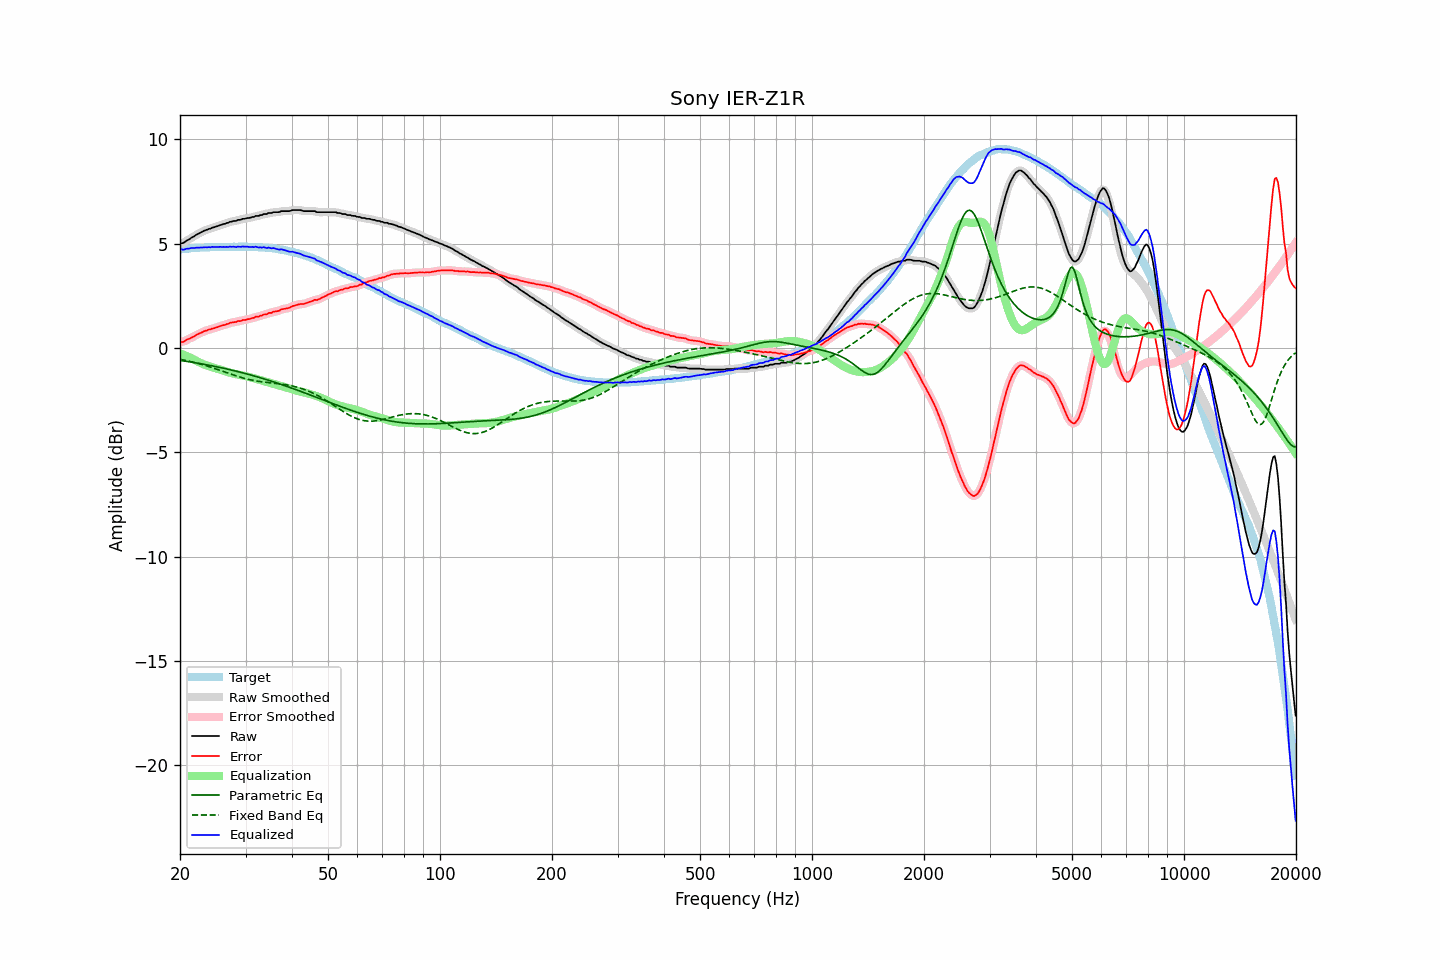

The table this chart was drawn from, first rows:
frequency, raw, error, smoothed, error_smoothed, equalization, parametric_eq, fixed_band_eq, equalized_raw, equalized_smoothed, target
20.00, 5.02, 0.30, 5.01, 0.29, -0.26, -0.60, -0.54, 4.76, 4.75, 4.72
20.20, 5.02, 0.29, 5.02, 0.29, -0.29, -0.61, -0.56, 4.73, 4.73, 4.73
20.40, 5.03, 0.29, 5.05, 0.31, -0.32, -0.62, -0.57, 4.71, 4.73, 4.74
20.61, 5.08, 0.33, 5.08, 0.33, -0.35, -0.63, -0.59, 4.73, 4.73, 4.75
20.81, 5.14, 0.39, 5.13, 0.37, -0.38, -0.64, -0.60, 4.76, 4.74, 4.75
21.02, 5.18, 0.42, 5.18, 0.42, -0.42, -0.65, -0.62, 4.76, 4.76, 4.76
21.23, 5.22, 0.45, 5.23, 0.46, -0.45, -0.67, -0.64, 4.77, 4.78, 4.77
21.44, 5.28, 0.49, 5.27, 0.49, -0.49, -0.68, -0.66, 4.79, 4.78, 4.79
21.66, 5.32, 0.53, 5.32, 0.53, -0.53, -0.69, -0.68, 4.79, 4.79, 4.79
21.87, 5.36, 0.56, 5.37, 0.57, -0.57, -0.70, -0.70, 4.79, 4.80, 4.80
22.09, 5.42, 0.62, 5.41, 0.61, -0.61, -0.72, -0.72, 4.81, 4.80, 4.80
22.31, 5.46, 0.65, 5.46, 0.65, -0.65, -0.73, -0.74, 4.81, 4.81, 4.81
22.54, 5.50, 0.69, 5.50, 0.69, -0.69, -0.74, -0.76, 4.81, 4.81, 4.81
22.76, 5.54, 0.72, 5.54, 0.73, -0.73, -0.76, -0.78, 4.81, 4.81, 4.82
22.99, 5.58, 0.76, 5.58, 0.76, -0.76, -0.77, -0.80, 4.82, 4.82, 4.82
23.22, 5.62, 0.80, 5.61, 0.79, -0.79, -0.78, -0.82, 4.83, 4.82, 4.82
23.45, 5.65, 0.82, 5.65, 0.83, -0.82, -0.80, -0.85, 4.83, 4.83, 4.83
23.69, 5.67, 0.84, 5.67, 0.85, -0.85, -0.81, -0.87, 4.82, 4.83, 4.82
23.92, 5.71, 0.89, 5.70, 0.87, -0.87, -0.83, -0.90, 4.84, 4.83, 4.82
24.16, 5.72, 0.89, 5.73, 0.90, -0.90, -0.84, -0.92, 4.82, 4.83, 4.83
24.40, 5.77, 0.93, 5.76, 0.92, -0.92, -0.86, -0.95, 4.85, 4.84, 4.84
24.65, 5.78, 0.94, 5.78, 0.94, -0.95, -0.87, -0.97, 4.83, 4.84, 4.84
24.89, 5.81, 0.97, 5.81, 0.97, -0.97, -0.89, -1.00, 4.84, 4.84, 4.84
25.14, 5.83, 0.99, 5.83, 0.99, -0.99, -0.90, -1.02, 4.84, 4.84, 4.84
25.39, 5.86, 1.02, 5.86, 1.02, -1.02, -0.92, -1.05, 4.84, 4.84, 4.84
25.65, 5.89, 1.05, 5.89, 1.05, -1.04, -0.94, -1.08, 4.85, 4.84, 4.84
25.91, 5.91, 1.07, 5.91, 1.07, -1.07, -0.95, -1.10, 4.84, 4.84, 4.84
26.16, 5.94, 1.09, 5.94, 1.09, -1.09, -0.97, -1.13, 4.85, 4.84, 4.85
26.43, 5.95, 1.10, 5.96, 1.11, -1.12, -0.99, -1.16, 4.83, 4.84, 4.85
26.69, 5.99, 1.14, 5.98, 1.14, -1.14, -1.01, -1.18, 4.85, 4.84, 4.85
26.96, 6.00, 1.16, 6.01, 1.17, -1.16, -1.02, -1.21, 4.84, 4.84, 4.84
27.23, 6.05, 1.21, 6.04, 1.19, -1.18, -1.04, -1.24, 4.86, 4.85, 4.84
27.50, 6.05, 1.21, 6.06, 1.21, -1.20, -1.06, -1.26, 4.84, 4.85, 4.84
27.77, 6.08, 1.23, 6.07, 1.23, -1.22, -1.08, -1.29, 4.86, 4.85, 4.85
28.05, 6.09, 1.24, 6.09, 1.24, -1.24, -1.10, -1.32, 4.85, 4.84, 4.85
28.33, 6.09, 1.24, 6.11, 1.26, -1.26, -1.11, -1.34, 4.83, 4.85, 4.85
28.62, 6.14, 1.29, 6.12, 1.27, -1.28, -1.13, -1.37, 4.86, 4.84, 4.85
28.90, 6.14, 1.28, 6.14, 1.29, -1.29, -1.15, -1.39, 4.85, 4.85, 4.86
29.19, 6.15, 1.30, 6.16, 1.31, -1.31, -1.17, -1.41, 4.84, 4.86, 4.85
29.48, 6.19, 1.34, 6.17, 1.32, -1.32, -1.19, -1.44, 4.87, 4.85, 4.85
29.78, 6.19, 1.34, 6.20, 1.34, -1.34, -1.21, -1.46, 4.85, 4.86, 4.85
30.08, 6.21, 1.35, 6.21, 1.36, -1.36, -1.23, -1.48, 4.85, 4.86, 4.86
30.38, 6.23, 1.38, 6.22, 1.37, -1.37, -1.25, -1.50, 4.86, 4.85, 4.85
30.68, 6.23, 1.38, 6.24, 1.39, -1.39, -1.28, -1.51, 4.84, 4.85, 4.85
30.99, 6.25, 1.40, 6.25, 1.41, -1.41, -1.30, -1.53, 4.84, 4.84, 4.84
31.30, 6.28, 1.44, 6.27, 1.43, -1.43, -1.32, -1.55, 4.85, 4.84, 4.84
31.61, 6.28, 1.44, 6.30, 1.46, -1.45, -1.34, -1.56, 4.83, 4.84, 4.84
31.93, 6.33, 1.50, 6.31, 1.48, -1.47, -1.36, -1.58, 4.86, 4.84, 4.83
32.24, 6.33, 1.49, 6.33, 1.50, -1.50, -1.38, -1.59, 4.83, 4.83, 4.84
32.57, 6.33, 1.50, 6.34, 1.52, -1.52, -1.41, -1.60, 4.81, 4.82, 4.82
32.89, 6.37, 1.55, 6.36, 1.54, -1.54, -1.43, -1.61, 4.83, 4.82, 4.82
33.22, 6.37, 1.55, 6.38, 1.56, -1.56, -1.45, -1.63, 4.81, 4.82, 4.82
33.55, 6.42, 1.60, 6.40, 1.59, -1.59, -1.48, -1.64, 4.83, 4.82, 4.82
33.89, 6.42, 1.60, 6.42, 1.61, -1.61, -1.50, -1.64, 4.81, 4.81, 4.81
34.23, 6.42, 1.62, 6.44, 1.64, -1.63, -1.52, -1.65, 4.79, 4.81, 4.80
34.57, 6.47, 1.67, 6.45, 1.65, -1.65, -1.55, -1.66, 4.81, 4.79, 4.80
34.92, 6.47, 1.68, 6.47, 1.68, -1.68, -1.57, -1.67, 4.79, 4.79, 4.79
35.27, 6.47, 1.68, 6.49, 1.70, -1.70, -1.60, -1.68, 4.77, 4.79, 4.79
35.62, 6.51, 1.74, 6.50, 1.72, -1.72, -1.62, -1.69, 4.79, 4.78, 4.77
35.97, 6.51, 1.74, 6.51, 1.74, -1.74, -1.65, -1.70, 4.77, 4.77, 4.77
... 635 more rows
